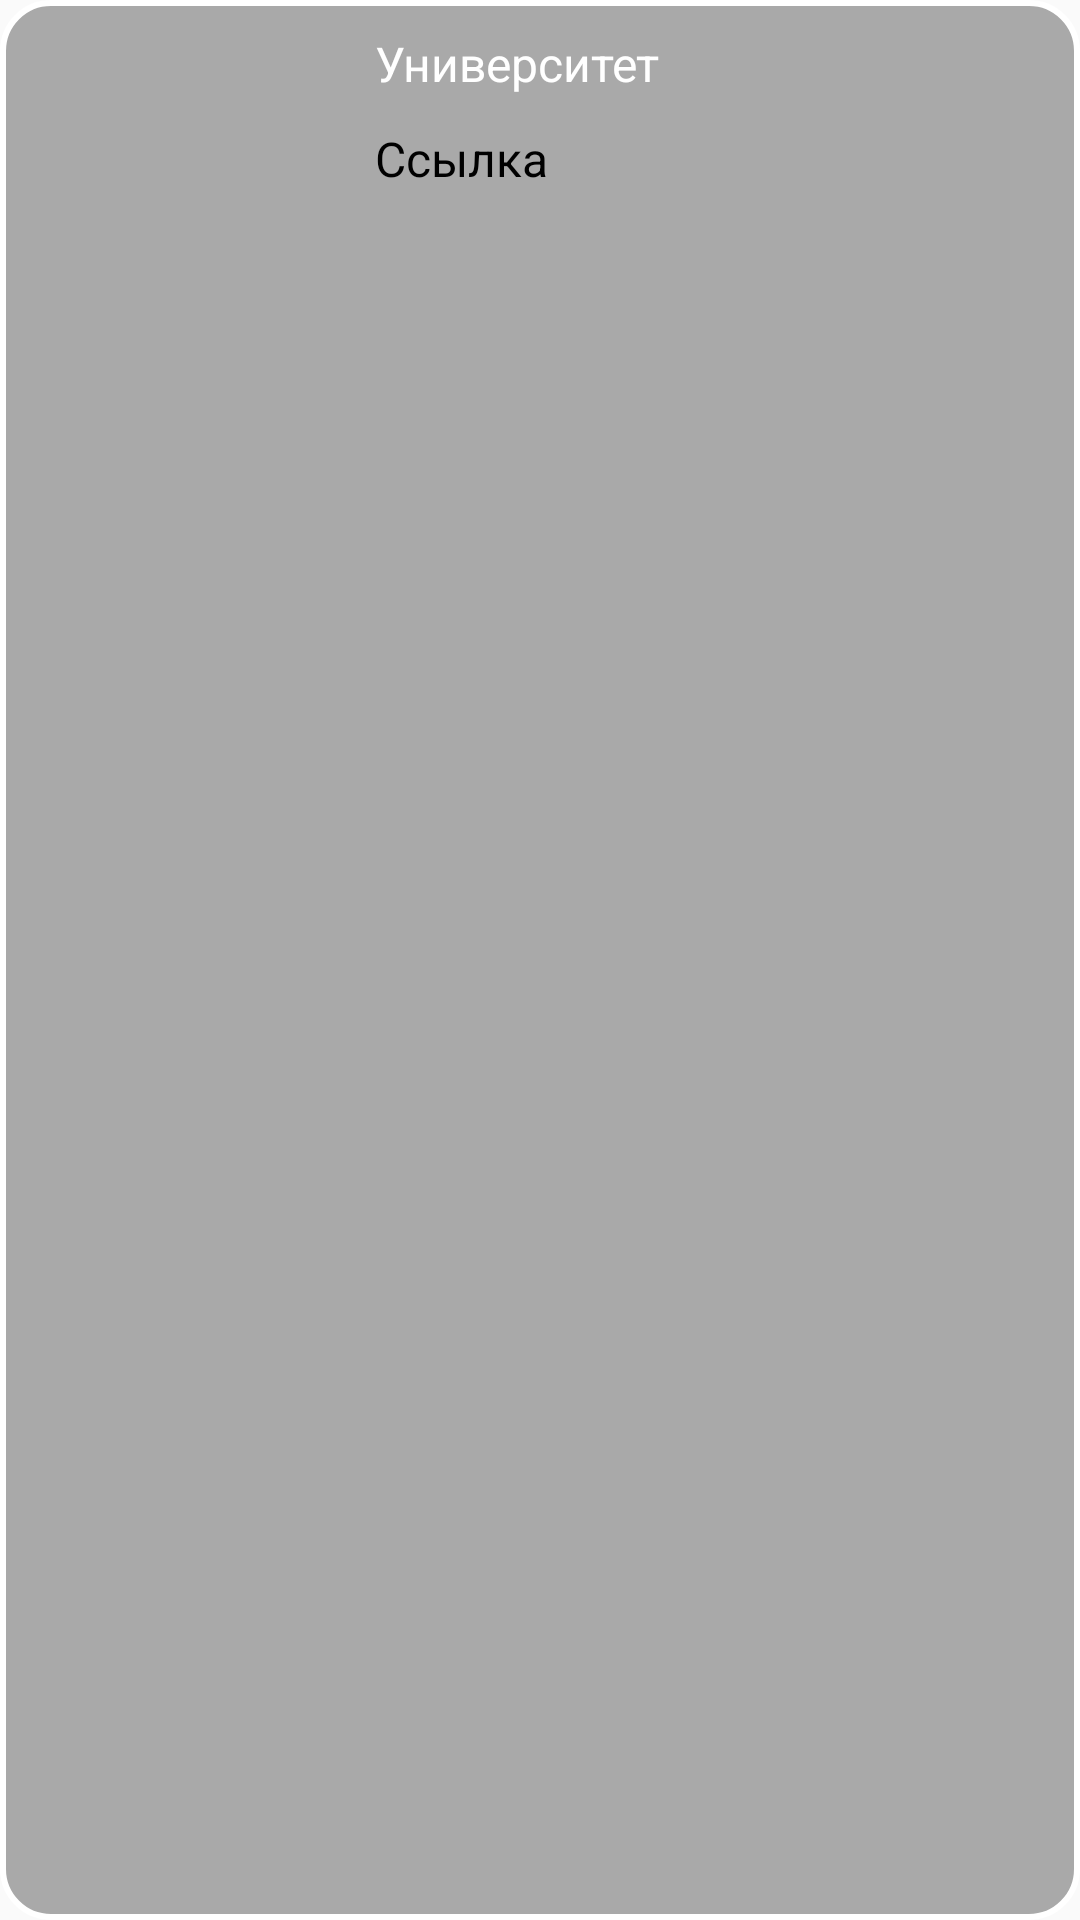

Reconstruct the res/layout file that produces this screen, plus the resources it refers to.
<!-- AndroidManifest.xml: application theme Theme.AppCompat.DayNight.NoActionBar -->
<!-- res/layout/university_for_search_item.xml -->
<?xml version="1.0" encoding="utf-8"?>
<LinearLayout xmlns:android="http://schemas.android.com/apk/res/android"
    android:layout_width="match_parent"
    android:layout_height="wrap_content"
    android:orientation="vertical"
    android:background="@drawable/editback"
    android:padding="5dp">

        <ImageView
            android:id="@+id/photo"
            android:layout_width="100dp"
            android:layout_height="100dp" />
        <TextView
            android:id="@+id/info1"
            android:textColor="@color/white"
            android:layout_width="260dp"
            android:layout_height="wrap_content"
            android:layout_marginBottom="10dp"
            android:textSize="16dp"
            android:layout_marginLeft="120dp"
            android:layout_marginTop="-95dp"
            android:text="@string/univer" />
        <TextView
            android:id="@+id/info2"
            android:textColor="@color/black"
            android:layout_width="260dp"
            android:layout_height="wrap_content"
            android:layout_marginBottom="10dp"
            android:textSize="16dp"
            android:layout_marginLeft="120dp"
            android:text="@string/web" />






</LinearLayout>
<!-- resources referenced by this layout -->
<resources>
  <color name="black">#FF000000</color>
  <color name="white">#FFFFFFFF</color>
  <!-- drawable editback (drawable) -->
  <?xml version="1.0" encoding="utf-8"?>
  <shape xmlns:android="http://schemas.android.com/apk/res/android"
      android:shape="rectangle">
  
      <solid android:color="#A9A9A9	"/> 
  
      <corners android:radius="16dp"/> 
  
      <padding
          android:left="8dp"
          android:top="8dp"
          android:right="8dp"
          android:bottom="8dp"/>
  
      <stroke
          android:width="2dp"
          android:color="#FFFFFF"/> 
  </shape>
  <string name="univer">Университет</string>
  <string name="web">Ссылка</string>
</resources>
